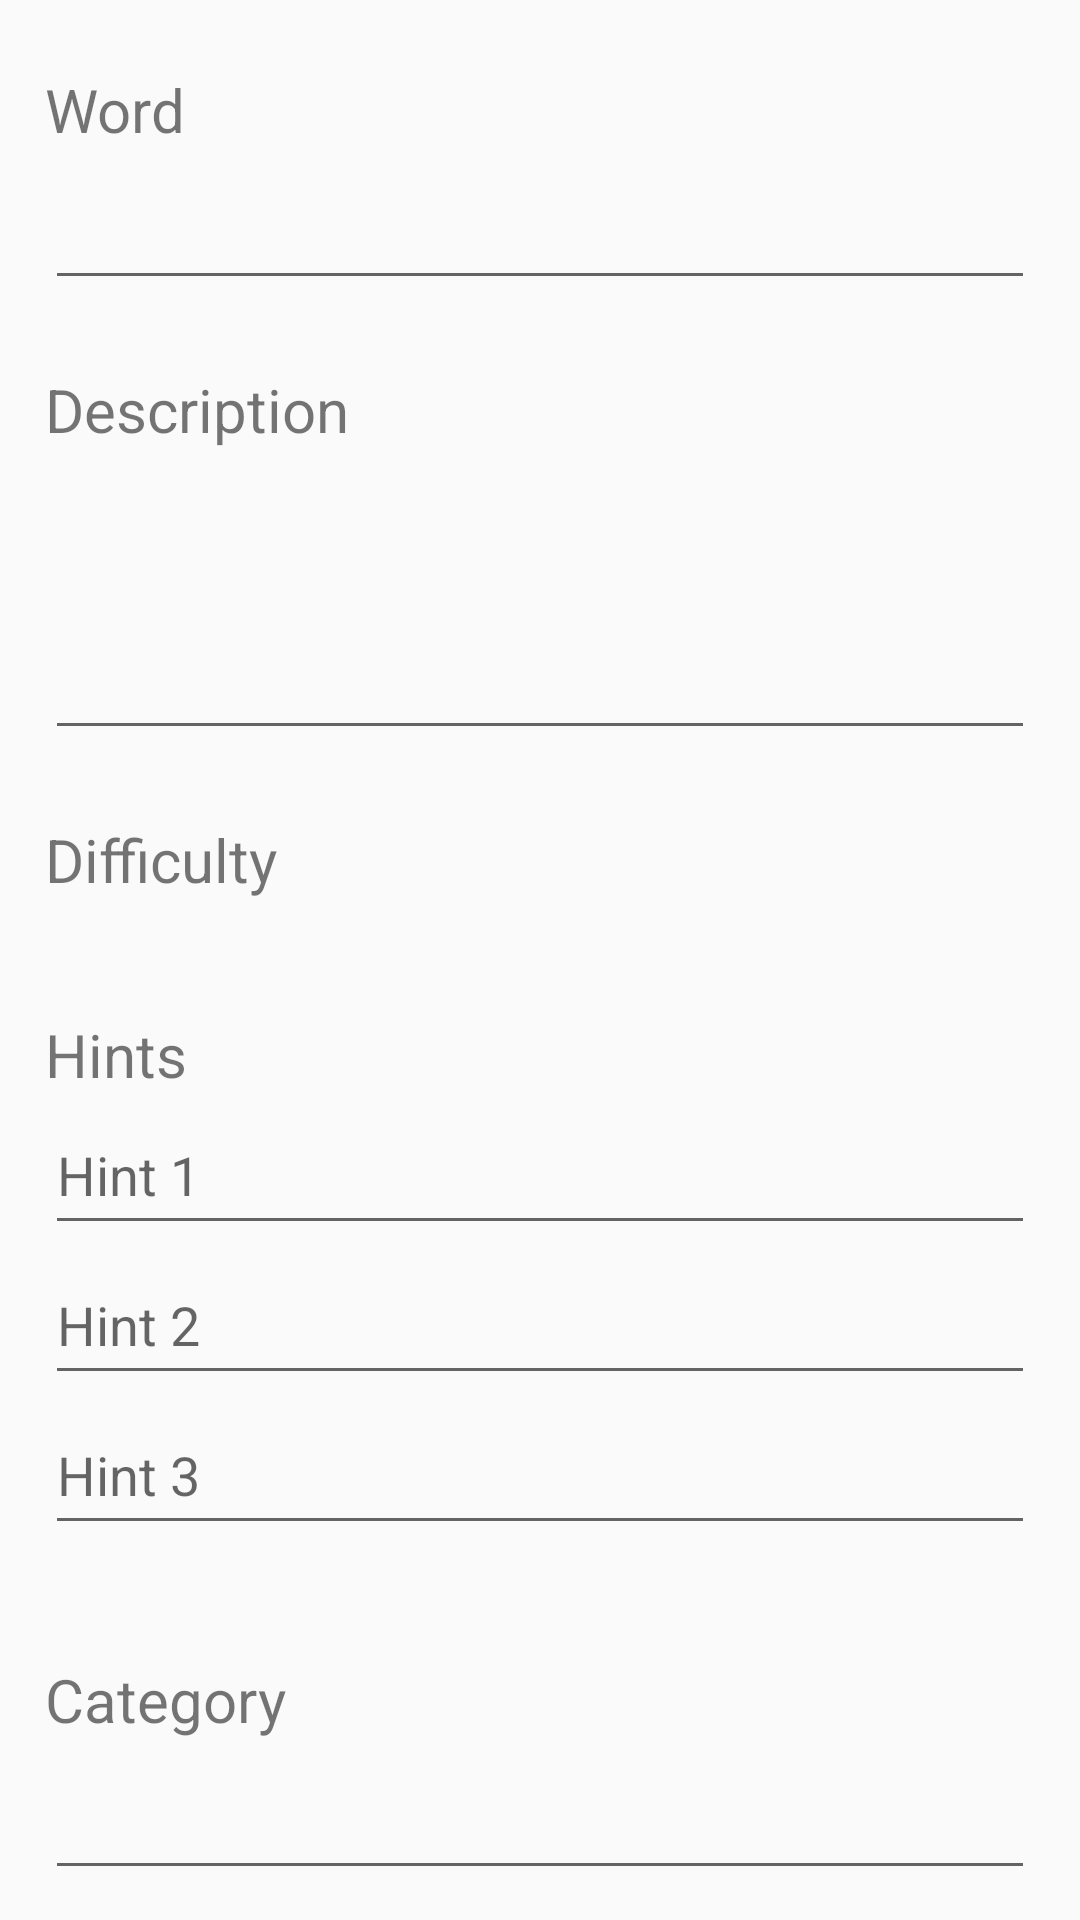

Android layout source for this screen:
<!-- AndroidManifest.xml: application theme AppTheme -->
<!-- res/layout/activity_add_words.xml -->
<?xml version="1.0" encoding="utf-8"?>
<androidx.constraintlayout.widget.ConstraintLayout
    xmlns:android="http://schemas.android.com/apk/res/android"
    xmlns:app="http://schemas.android.com/apk/res-auto"
    android:layout_width="match_parent"
    android:layout_height="match_parent">

    <LinearLayout
        android:layout_width="match_parent"
        android:layout_height="match_parent"
        android:gravity="center_horizontal"
        android:orientation="vertical"
        app:layout_constraintBottom_toBottomOf="parent"
        app:layout_constraintEnd_toEndOf="parent"
        app:layout_constraintStart_toStartOf="parent"
        app:layout_constraintTop_toTopOf="parent">

        <TextView
            android:layout_width="match_parent"
            android:layout_height="50dp"
            android:layout_marginHorizontal="15dp"
            android:gravity="bottom"
            android:text="Word"
            android:textSize="20sp" />

        <EditText
            android:inputType="text"
            android:imeOptions="actionDone"
            android:id="@+id/word_word"
            android:layout_width="match_parent"
            android:layout_height="50dp"
            android:layout_marginHorizontal="15dp"
            android:padding="15dp" />

        <TextView
            android:layout_width="match_parent"
            android:layout_height="50dp"
            android:layout_marginHorizontal="15dp"
            android:gravity="bottom"
            android:text="Description"
            android:textSize="20sp" />

        <EditText
            android:inputType="textImeMultiLine"
            android:imeOptions="actionDone"
            android:id="@+id/word_description"
            android:layout_width="match_parent"
            android:layout_height="100dp"
            android:layout_marginHorizontal="15dp"
            android:gravity="bottom"
            android:padding="15dp" />

        <TextView
            android:layout_width="match_parent"
            android:layout_height="50dp"
            android:layout_marginHorizontal="15dp"
            android:gravity="bottom"
            android:text="Difficulty"
            android:textSize="20sp" />

        
        <GridLayout
            android:id="@+id/word_difficulty"
            android:layout_width="wrap_content"
            android:layout_height="wrap_content"
            android:layout_marginTop="15dp"
            android:columnCount="10"
            android:gravity="center"
            android:orientation="horizontal" />

        <TextView
            android:layout_width="match_parent"
            android:layout_height="50dp"
            android:layout_marginHorizontal="15dp"
            android:gravity="bottom"
            android:text="Hints"
            android:textSize="20sp" />

        <LinearLayout
            android:id="@+id/hints"
            android:layout_width="match_parent"
            android:layout_height="wrap_content"
            android:layout_marginBottom="15dp"
            android:gravity="center"
            android:orientation="vertical">

            <EditText
                android:inputType="text"
                android:imeOptions="actionDone"
                android:id="@+id/word_hint1"
                android:layout_width="match_parent"
                android:layout_height="50dp"
                android:layout_marginHorizontal="15dp"
                android:hint="Hint 1" />

            <EditText
                android:inputType="text"
                android:imeOptions="actionDone"
                android:id="@+id/word_hint2"
                android:layout_width="match_parent"
                android:layout_height="50dp"
                android:layout_marginHorizontal="15dp"
                android:hint="Hint 2" />

            <EditText
                android:inputType="text"
                android:imeOptions="actionDone"
                android:id="@+id/word_hint3"
                android:layout_width="match_parent"
                android:layout_height="50dp"
                android:layout_marginHorizontal="15dp"
                android:hint="Hint 3" />
        </LinearLayout>
        <TextView
            android:layout_width="match_parent"
            android:layout_height="50dp"
            android:layout_marginHorizontal="15dp"
            android:gravity="bottom"
            android:text="Category"
            android:textSize="20sp" />

        <EditText
            android:inputType="text"
            android:imeOptions="actionDone"
            android:id="@+id/word_category"
            android:layout_width="match_parent"
            android:layout_height="50dp"
            android:layout_marginHorizontal="15dp"
            android:padding="15dp" />

        <LinearLayout
            android:layout_width="match_parent"
            android:layout_height="match_parent"
            android:gravity="bottom"
            android:layout_margin="15dp"
            >

            <Button
                android:id="@+id/word_delete"
                android:layout_width="match_parent"
                android:layout_weight="1"
                android:layout_height="50dp"
                android:layout_marginHorizontal="15dp"
                android:background="#F06292"
                android:padding="15dp"
                android:text="Delete" />

            <Button
                android:id="@+id/word_add"
                android:layout_width="match_parent"
                android:layout_weight="1"
                android:layout_height="50dp"
                android:layout_marginHorizontal="15dp"
                android:background="#C8E6C9"
                android:padding="15dp"
                android:text="Add" />

            <Button
                android:id="@+id/word_abort"
                android:layout_width="match_parent"
                android:layout_weight="1"
                android:layout_height="50dp"
                android:layout_marginHorizontal="15dp"
                android:background="#F8BBD0"
                android:padding="15dp"
                android:text="Abort" />
        </LinearLayout>

    </LinearLayout>

</androidx.constraintlayout.widget.ConstraintLayout>
<!-- resources referenced by this layout -->
<resources>
  <style name="AppTheme" parent="Theme.AppCompat.Light.DarkActionBar">
          
          <item name="colorPrimary">@color/colorPrimary</item>
          <item name="colorPrimaryDark">@color/colorPrimaryDark</item>
          <item name="colorAccent">@color/colorAccent</item>
      </style>
  <!-- not gathered from this repository: default colours our renderer supplied (Android Studio template values) -->
  <color name="colorPrimary">#FF6200EE</color>
  <color name="colorPrimaryDark">#FF3700B3</color>
  <color name="colorAccent">#FF03DAC5</color>
</resources>
